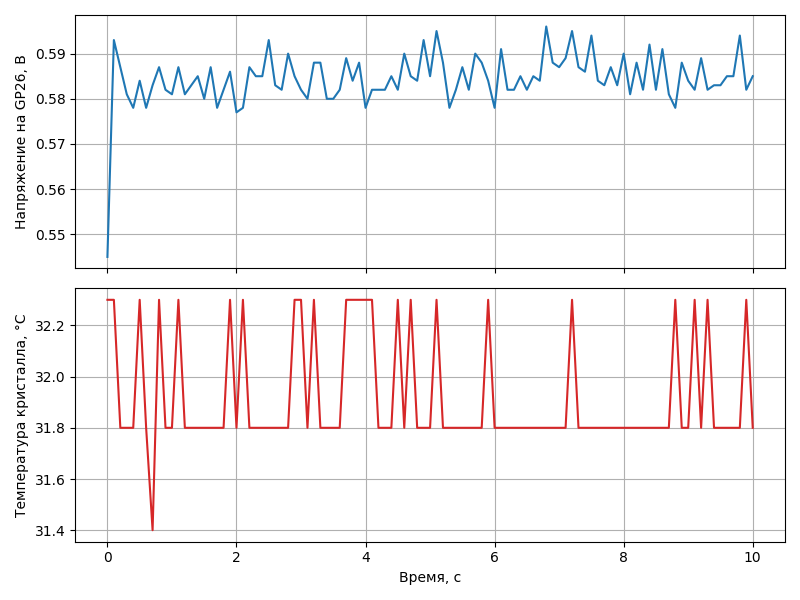

The file beside this chart, header and first rows:
time_s, voltage_v, temp_c
0.000000, 0.545, 32.3
0.1, 0.593, 32.3
0.2, 0.587, 31.8
0.3, 0.581, 31.8
0.4, 0.578, 31.8
0.5, 0.584, 32.3
0.6, 0.578, 31.8
0.7, 0.583, 31.4
0.8, 0.587, 32.3
0.9, 0.582, 31.8
1, 0.581, 31.8
1.1, 0.587, 32.3
1.2, 0.581, 31.8
1.3, 0.583, 31.8
1.4, 0.585, 31.8
1.5, 0.580, 31.8
1.6, 0.587, 31.8
1.7, 0.578, 31.8
1.8, 0.582, 31.8
1.9, 0.586, 32.3
2, 0.577, 31.8
2.1, 0.578, 32.3
2.2, 0.587, 31.8
2.3, 0.585, 31.8
2.4, 0.585, 31.8
2.5, 0.593, 31.8
2.6, 0.583, 31.8
2.7, 0.582, 31.8
2.8, 0.590, 31.8
2.9, 0.585, 32.3
3, 0.582, 32.3
3.1, 0.580, 31.8
3.2, 0.588, 32.3
3.3, 0.588, 31.8
3.4, 0.580, 31.8
3.5, 0.580, 31.8
3.6, 0.582, 31.8
3.7, 0.589, 32.3
3.8, 0.584, 32.3
3.9, 0.588, 32.3
4, 0.578, 32.3
4.1, 0.582, 32.3
4.2, 0.582, 31.8
4.3, 0.582, 31.8
4.4, 0.585, 31.8
4.5, 0.582, 32.3
4.6, 0.590, 31.8
4.7, 0.585, 32.3
4.8, 0.584, 31.8
4.9, 0.593, 31.8
5, 0.585, 31.8
5.1, 0.595, 32.3
5.2, 0.588, 31.8
5.3, 0.578, 31.8
5.4, 0.582, 31.8
5.5, 0.587, 31.8
5.6, 0.582, 31.8
5.7, 0.590, 31.8
5.8, 0.588, 31.8
5.9, 0.584, 32.3
... 41 more rows
